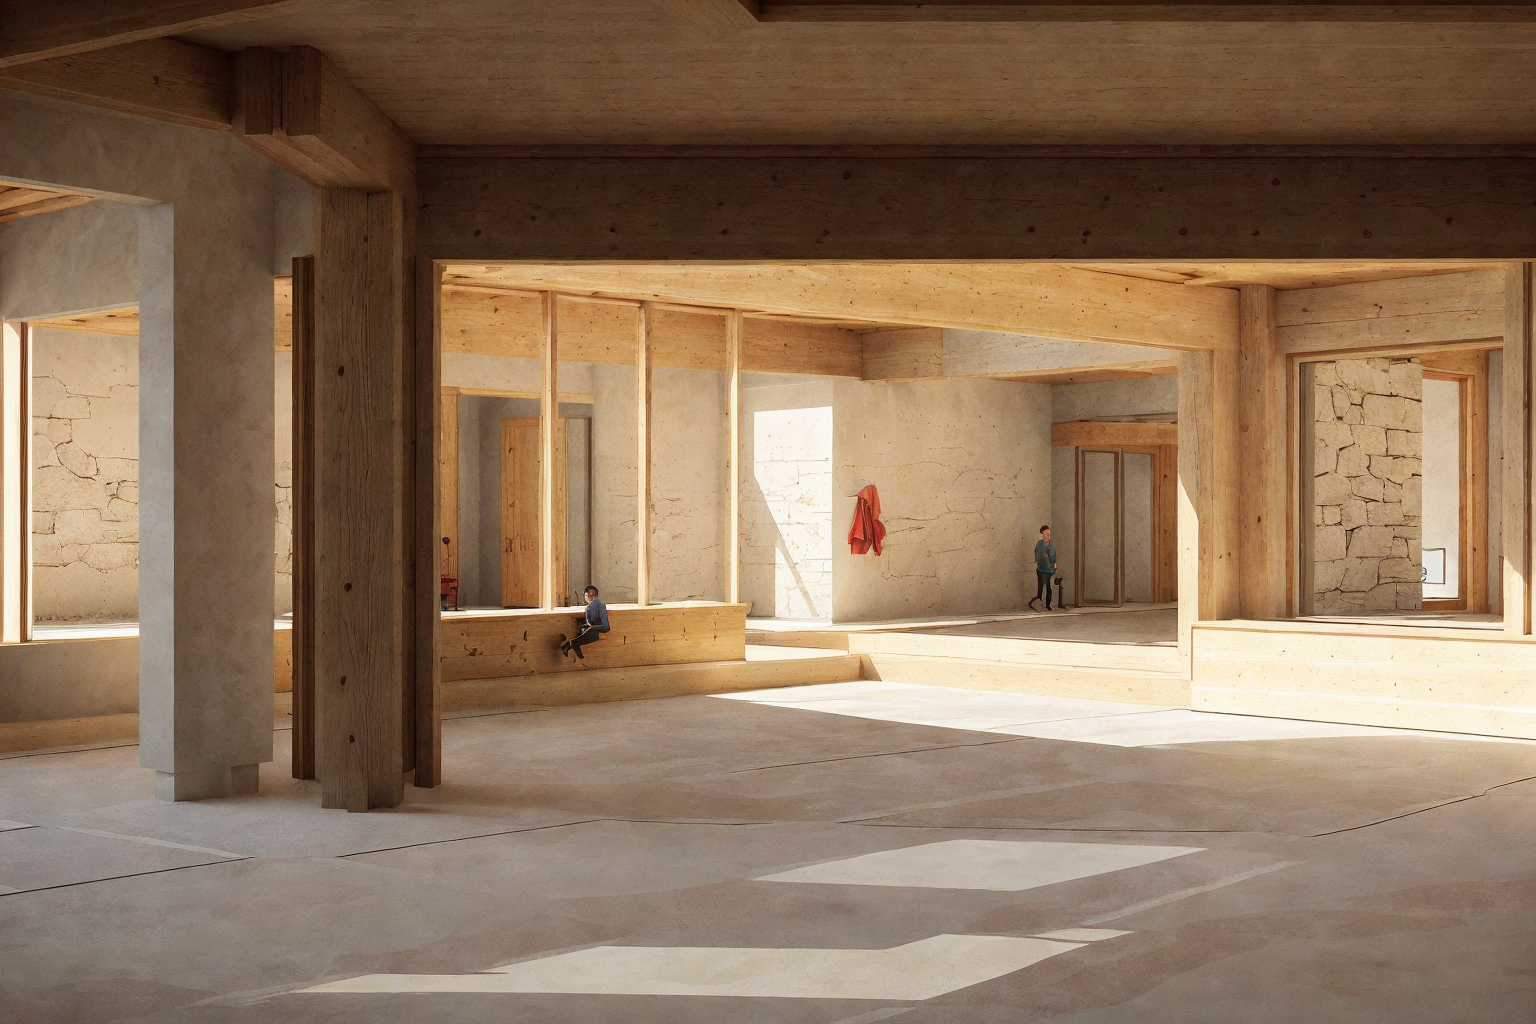
Generation parameters embedded in this image by AUTOMATIC1111 Stable Diffusion web UI or a fork of it (Forge, ...) (PNG 'parameters' text chunk):
zarch_illustration, illustration of a view inside of a low, single story, small primary school with a small overhanging canope, wood beams and columns, stone floors, architecture <lora:AIDVN_BartlettSchoolArtStyle:0.5> <lora:illustration:0.5>
Negative prompt: stairs, staircase
Steps: 25, Sampler: Euler a, Schedule type: Karras, CFG scale: 5, Seed: 263393544, Size: 768x512, Model hash: f47e942ad4, Model: realisticVisionV60B1_v51HyperVAE, Denoising strength: 0.35, ControlNet 0: "Module: depth_midas, Model: control_sd15_depth [fef5e48e], Weight: 1.0, Resize Mode: Crop and Resize, Processor Res: 512, Threshold A: 0.5, Threshold B: 0.5, Guidance Start: 0.0, Guidance End: 0.75, Pixel Perfect: False, Control Mode: Balanced", ControlNet 1: "Module: canny, Model: control_sd15_canny [fef5e48e], Weight: 1.0, Resize Mode: Crop and Resize, Processor Res: 512, Threshold A: 100.0, Threshold B: 200.0, Guidance Start: 0.0, Guidance End: 0.5, Pixel Perfect: False, Control Mode: Balanced", Hires upscale: 2, Hires steps: 10, Hires upscaler: ESRGAN_4x, Lora hashes: "AIDVN_BartlettSchoolArtStyle: dbabf3bdabad, illustration: b78c55da5c98", Version: 1.10.1